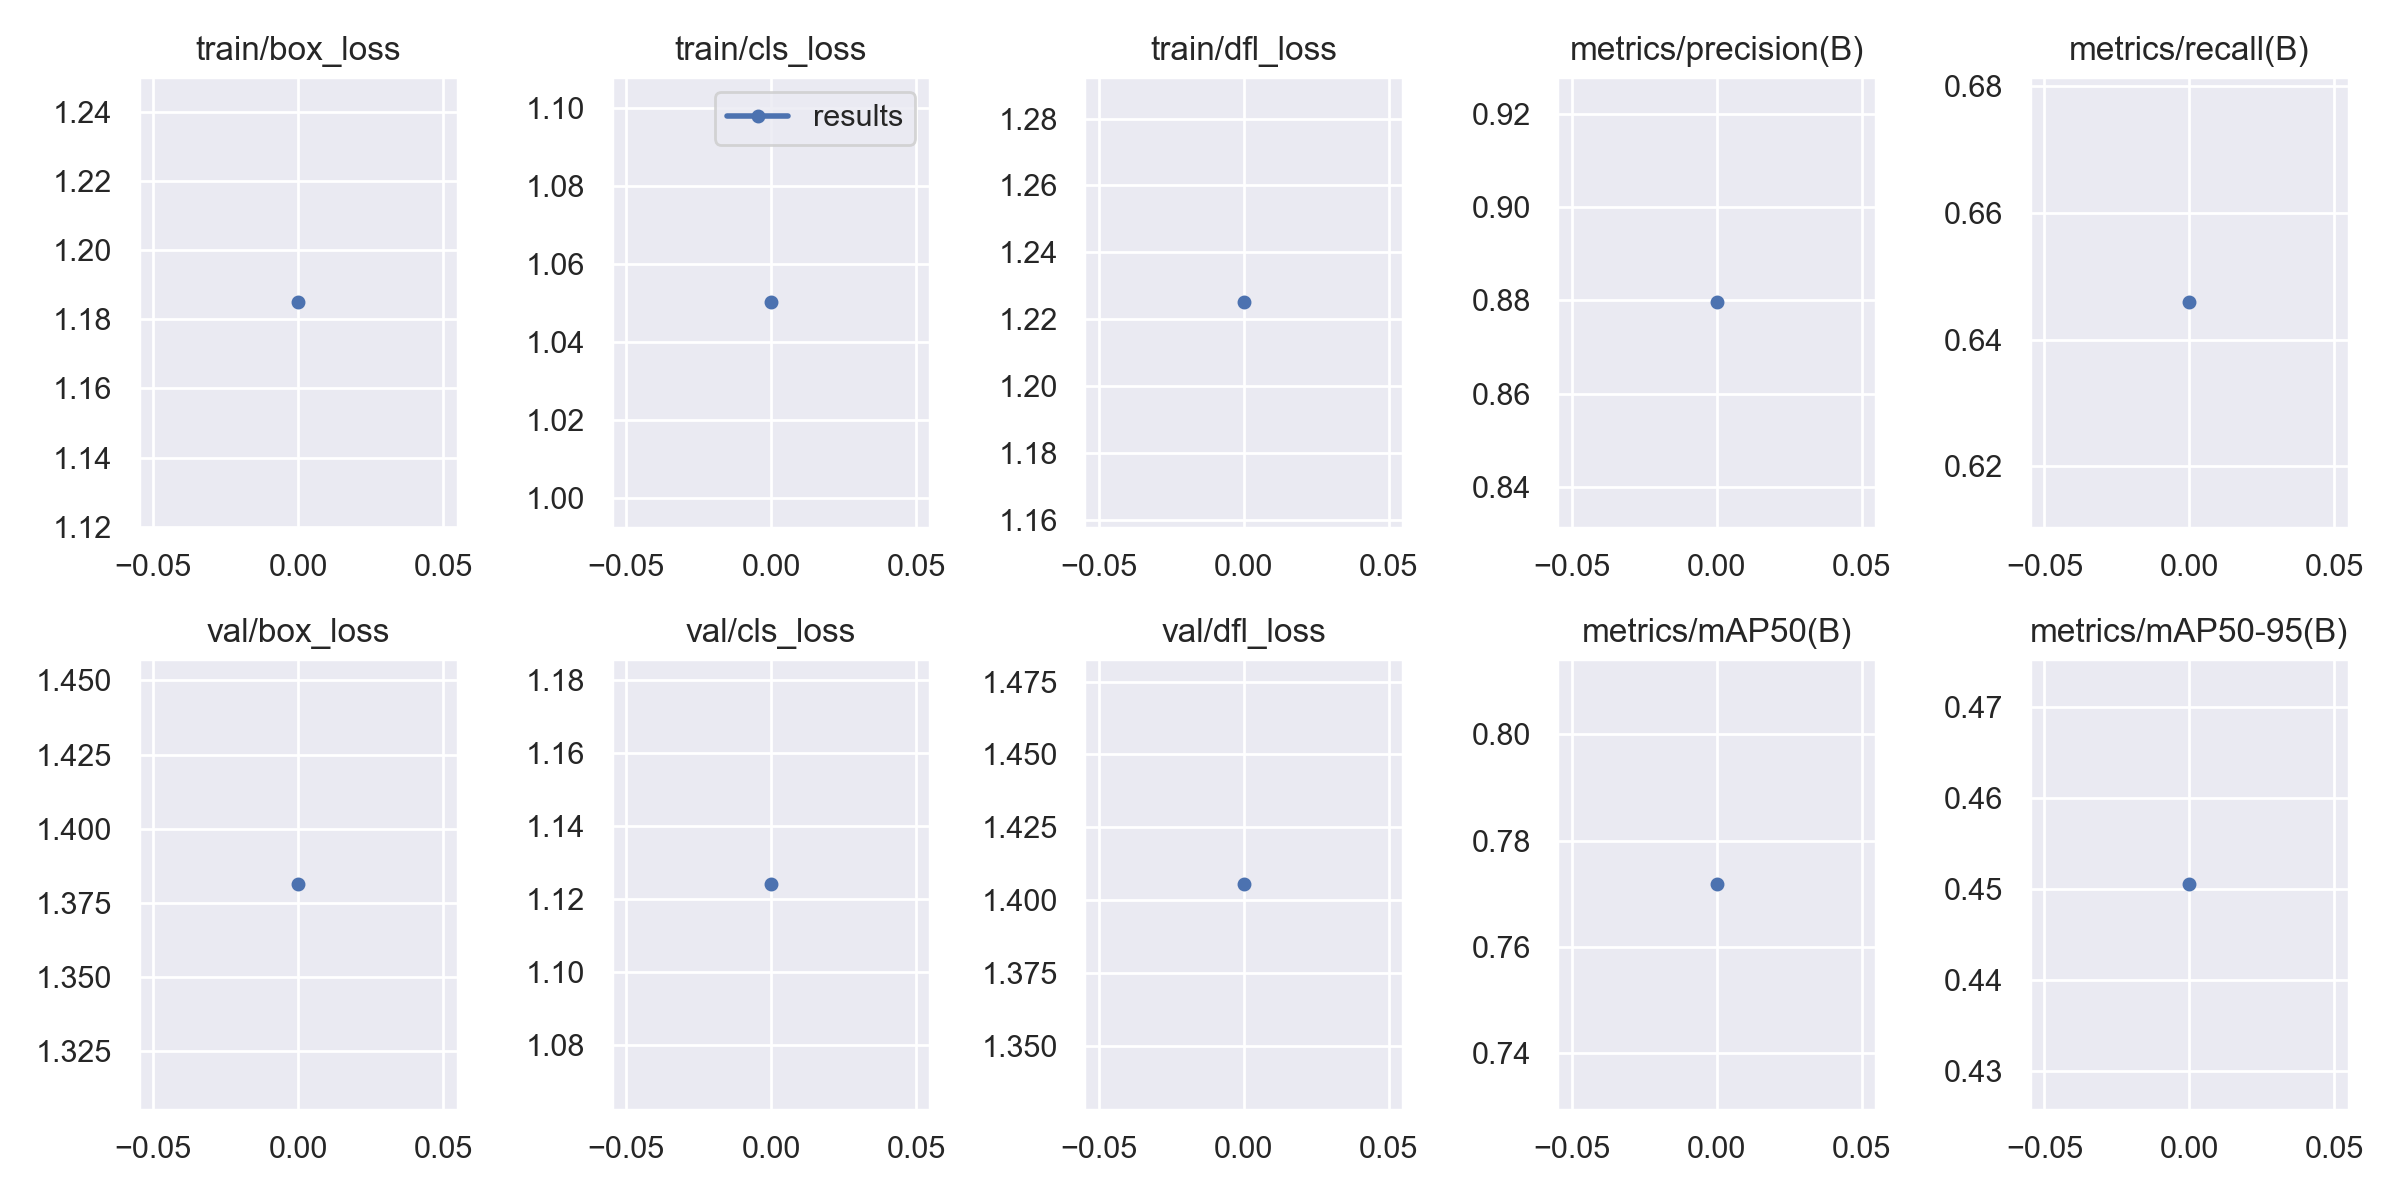

The table this chart was drawn from, first rows:
epoch, train/box_loss, train/cls_loss, train/dfl_loss, metrics/precision(B), metrics/recall(B), metrics/mAP50(B), metrics/mAP50-95(B), val/box_loss, val/cls_loss, val/dfl_loss, lr/pg0, lr/pg1, lr/pg2
0, 1.185, 1.05, 1.225, 0.8796, 0.6459, 0.7718, 0.4505, 1.381, 1.124, 1.405, 0.07037, 0.003293, 0.003293
